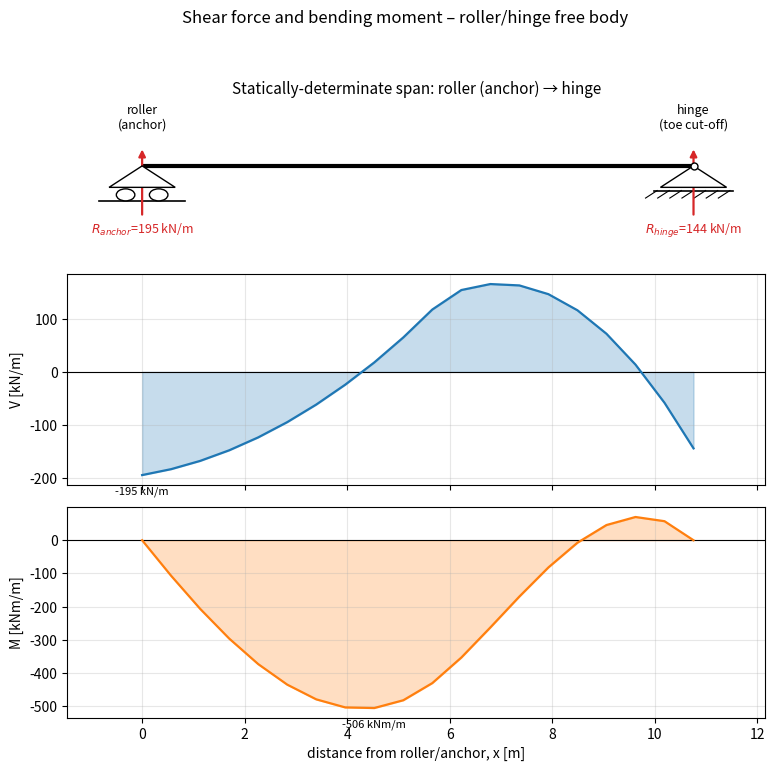

The script that saved this image:
'''
analytical_model.py
====================================================================
This routine represents a simple anlytical model for a canal-wall 
cross-section.
Input: a realization created by the script 'generating_samples.py' 
       of the input random variables in 'engineering_parameters.json' 
Output: a matrix with Shear and Bending moment diagram for each 
        discretized point along the beam
--------------------------------------------------------------------
Main modeling hypotheses:
1) The anchor level is a ROLLER support. Everything above it is
   neglected. The anchor is considered perfectly perpendicular to 
   the beam.
2)The second constraint is an HINGE and is located at the 90% of the 
   embedded length. Everything below is neglected.
3) Between the roller (anchor) and the hinge, the wall is therefore
   a classic STATICALLY DETERMINATE simply-supported beam.
4) The fluid is in Hydrostatic condition.
5) The beam is discretized in 'n_points' and the internal actions
   are evaluated only at that level.
--------------------------------------------------------------------
WORKFLOW:
 1. Data organised in classes:      SoilLayer,Geometry...
 2. Coulomb coefficients:           coulomb_ka / coulomb_kp
 3. Earth + water pressure, each side (uniform overload on the LEFT
    / retained side + the two water levels are all included):
                                    solve_batch(), steps "pressures"
 4. Equilibrium -> the 2 external reactions (roller/anchor + hinge):
                                    solve_batch(), steps "statics"
 5. 20 equally-spaced points, roller -> hinge, shear & moment:
                                    solve_batch(), steps "V, M"
====================================================================
'''
# ---------------------------------------------------------------- #
# Import
# ---------------------------------------------------------------- #

from __future__ import annotations

from dataclasses import dataclass, field
from typing import List, Literal, Optional, Tuple

import numpy as np
import pandas as pd 

GAMMA_WATER = 9.81  # kN/m3

# ---------------------------------------------------------------- #
# 1. DATA, ORGANISED IN CLASSES
# ---------------------------------------------------------------- #

@dataclass
class SoilLayer:
    """One homogeneous soil layer, characterised top-to-bottom."""
    name: str
    thickness: float                # m
    gamma: float                    # kN/m3, moist/bulk unit weight
    gamma_sat: float                # kN/m3, saturated unit weight
    phi_k: float                    # deg, characteristic effective friction angle
    c_k: float = 0.0                # kPa, characteristic effective cohesion
    delta_ratio: float = 2.0 / 3.0  # wall friction delta = delta_ratio * phi


@dataclass
class WaterLevels:
    level_back: float    # m, water level on retained (canal/high) side, from a common datum
    level_front: float   # m, water level on excavation/land (front) side, from same datum

@dataclass
class WallGeometry:
    top_level: float
    dredge_level: float
    anchor_level: float
    embedment_depth: float
    hinge_fraction: float = 0.9
    n_points: int = 20

    @property
    def toe_level(self) -> float:
        return self.dredge_level - self.embedment_depth

    @property
    def hinge_level(self) -> float:
        return self.dredge_level - self.hinge_fraction * self.embedment_depth
    
    @property
    def span(self) -> float:
            """Length of the statically-determinate beam, anchor -> hinge."""
            return self.anchor_level - self.hinge_level
    
@dataclass
class SectionProperties:
    """For the EN 1993-5 structural check."""
    f_yk: float            # MPa, characteristic yield strength
    W_el: float            # cm3/m, elastic section modulus per metre run



def split_stratigraphy_below(top_level: float, layers: List[SoilLayer],
                              cut_level: float) -> List[SoilLayer]:
    """
    Dividing the Wet soil to the dry soil, fundamental passage for the evaluation
    of active and passive earth pressure.
    """
    out: List[SoilLayer] = []
    z = top_level
    for layer in layers:
        layer_bot = z - layer.thickness
        if layer_bot >= cut_level:
            z = layer_bot
            continue  # entirely above the cut: not part of the front stack
        if z <= cut_level:
            out.append(layer)  # entirely below the cut: keep as-is
        else:
            thickness_below = cut_level - layer_bot
            out.append(SoilLayer(
                name=layer.name, thickness=thickness_below,
                gamma=layer.gamma, gamma_sat=layer.gamma_sat,
                phi_k=layer.phi_k, c_k=layer.c_k, delta_ratio=layer.delta_ratio,
            ))
        z = layer_bot
    if not out:
        raise ValueError(
            f"No stratigraphy remains below cut_level={cut_level} -- the "
            f"soil profile (down to {z}) does not reach that depth.")
    return out

# ---------------------------------------------------------------- #
# 2. COULOMB EARTH-PRESSURE COEFFICIENTS
# ---------------------------------------------------------------- #

def coulomb_ka(phi_deg: float, delta_deg: float, beta_deg: float = 0.0,
                theta_deg: float = 0.0) -> float:
    """Coulomb active earth pressure coefficient.
    phi   : soil friction angle [deg]
    delta : wall friction angle [deg]
    beta  : backfill slope angle from horizontal [deg]
    theta : wall inclination from vertical [deg] (0 = vertical wall)
    """
    phi, delta, beta, theta = map(np.radians, (phi_deg, delta_deg, beta_deg, theta_deg))
    num = np.cos(phi - theta) ** 2
    denom = (np.cos(theta) ** 2 * np.cos(delta + theta) *
              (1 + np.sqrt((np.sin(phi + delta) * np.sin(phi - beta)) /
                            (np.cos(delta + theta) * np.cos(theta - beta)))) ** 2)
    return num / denom


def coulomb_kp(phi_deg: float, delta_deg: float, beta_deg: float = 0.0,
                theta_deg: float = 0.0) -> float:
    """Coulomb passive earth pressure coefficient (sign convention: delta
    resists wall movement into the soil, so use -delta of the active case
    when the wall is being pushed toward the passive side).
    NB: over-predicts Kp for delta > ~ (2/3)*phi -- see module docstring.
    """
    phi, delta, beta, theta = map(np.radians, (phi_deg, delta_deg, beta_deg, theta_deg))
    num = np.cos(phi + theta) ** 2
    denom = (np.cos(theta) ** 2 * np.cos(delta - theta) *
              (1 - np.sqrt((np.sin(phi + delta) * np.sin(phi + beta)) /
                            (np.cos(delta - theta) * np.cos(theta - beta)))) ** 2)
    return num / denom

# ================================================================ #
# vectorization helpers (layers / z / samples all handled at once)
# ================================================================ #

def _layer_geometry(top_level: float, layers: List[SoilLayer]):
    t = np.array([l.thickness for l in layers])
    top = top_level - np.concatenate([[0.0], np.cumsum(t)[:-1]])
    return top, top - t


def _layer_idx(z: np.ndarray, top: np.ndarray, bot: np.ndarray) -> np.ndarray:
    """Which layer each z-point falls in, vectorized over z."""
    within = (z[None, :] <= top[:, None] + 1e-9) & (z[None, :] >= bot[:, None] - 1e-9)
    idx = np.argmax(within, axis=0)
    idx[~within.any(axis=0)] = len(top) - 1
    return idx


def _sigma_v(z, top, bot, gamma, gamma_sat, water_level):
    """(n_samples, n_z) effective vertical stress -- splits each layer into
    a dry slice (above the water table) and a saturated slice (below it)."""
    seg_bot = np.maximum(bot[:, None], z[None, :])                 # (L, Z)
    overlap = np.clip(top[:, None] - seg_bot, 0, None)              # (L, Z)
    wt = water_level[:, None, None]                                  # (N, 1, 1)
    dry = np.clip(wt, seg_bot, top[:, None]) - seg_bot                # (N, L, Z)
    sat = overlap - dry
    return (gamma[:, :, None] * dry + gamma_sat[:, :, None] * sat).sum(1)


def _gather(samples: pd.DataFrame, layers: List[SoilLayer], suffix: str) -> np.ndarray:
    return np.stack([samples[f"{l.name}_{suffix}"].to_numpy() for l in layers], axis=1)


# ---------------------------------------------------------------- #
# 3 + 4 + 5.  pressures  ->  equilibrium  ->  shear & moment
# ---------------------------------------------------------------- #

def solve_batch(samples: pd.DataFrame, geom: WallGeometry, layers: List[SoilLayer],
                 factors: None,
                 delta_ratio: float = 2.0 / 3.0) -> dict:
    """
    Vectorized, closed-form solve of the statically-determinate span.

    samples : one row per Monte Carlo sample, columns named
              "<layer.name>_soilphi/soilcohesion/soilgamdry/soilgamwet",
              plus "canal_level" (back/left water level), "phreatic_level"
              (front/right water level), "uniform_load_left" (surcharge on
              the retained/left side), and optionally "model_factor_M".
    geom    : Geometry (defines the roller-to-hinge span, see hypotheses).
    layers  : full back-side (retained/left) soil stratigraphy, top to bottom.

    Returns a dict:
      z          (n_points,)          elevations, anchor -> hinge
      V, M       (n_samples, n_points) shear force / bending moment
      R_anchor   (n_samples,)          roller reaction == the anchor force
      R_hinge    (n_samples,)          hinge reaction
    """
    factors = factors 
    n = len(samples)

    # ---- step 5: the statically-determinate span, 20 equal points ----
    z = np.linspace(geom.anchor_level, geom.hinge_level, geom.n_points)

    # ---- soil stratigraphy geometry (back = full profile from top_level,
    #      front = same profile re-based to start at dredge_level) ----
    top, bot = _layer_geometry(geom.top_level, layers)
    front_layers = split_stratigraphy_below(geom.top_level, layers, geom.dredge_level)
    ftop, fbot = _layer_geometry(geom.dredge_level, front_layers)

    phi_k, c_k, gam, gams = (_gather(samples, layers, s) for s in
                              ("soilphi", "soilcohesion", "soilgamdry", "soilgamwet"))
    phi_kf, c_kf, gamf, gamsf = (_gather(samples, front_layers, s) for s in
                                  ("soilphi", "soilcohesion", "soilgamdry", "soilgamwet"))

    wb = samples["canal_level"].to_numpy()               # water level, back/LEFT (retained) side
    wf = samples["phreatic_level"].to_numpy()              # water level, front/right (dredge) side
    q = samples["uniform_load_left"].to_numpy()              # uniform overload, LEFT-hand side
    mf = samples["model_factor_M"].to_numpy() if "model_factor_M" in samples else np.ones(n)

    idx_b = _layer_idx(z, top, bot)
    idx_f = _layer_idx(np.minimum(z, geom.dredge_level), ftop, fbot)

    # ---- step 3: earth + water pressure on EACH side -------------- #
    # back / left (retained) side: active pressure + surcharge + water
    phi_d_b = np.degrees(np.arctan(np.tan(np.radians(phi_k[:, idx_b]))))
    c_d_b = c_k[:, idx_b] 
    Ka = coulomb_ka(phi_d_b, delta_ratio * phi_d_b)
    sv_b = _sigma_v(z, top, bot, gam, gams, wb) + q[:, None]   # + left-hand overload
    p_back = np.clip(Ka * sv_b - 2 * c_d_b * np.sqrt(Ka), 0, None) + \
        GAMMA_WATER * np.clip(wb[:, None] - z[None, :], 0, None)                  # + back-side water

    # front / right (dredge) side: passive resistance + water, only below dredge level
    phi_d_f = np.degrees(np.arctan(np.tan(np.radians(phi_kf[:, idx_f])) ))
    c_d_f = c_kf[:, idx_f] 
    Kp = coulomb_kp(phi_d_f, delta_ratio * phi_d_f)
    sv_f = _sigma_v(z, ftop, fbot, gamf, gamsf, wf)
    p_front = (Kp * sv_f + 2 * c_d_f * np.sqrt(Kp)) + \
        GAMMA_WATER * np.clip(wf[:, None] - z[None, :], 0, None)                  # front-side water

    below_dredge = (z < geom.dredge_level)[None, :]
    w = p_back - np.where(below_dredge, p_front, 0.0)   # net distributed load, kN/m per m depth

    # ---- step 4: EQUILIBRIUM -> the two external reactions --------- #
    # Free-body integration of the load ALONE (no reactions yet), starting
    # from V=0, M=0 at the anchor -- this is exactly hypothesis (1),
    # "neglect what is above": the beam has no load and no internal
    # actions before the roller.
    dz = -np.diff(z)                                     # positive, z decreases anchor -> hinge
    V_free = np.concatenate([np.zeros((n, 1)),
                              np.cumsum(0.5 * (w[:, :-1] + w[:, 1:]) * dz, axis=1)], axis=1)
    M_free = np.concatenate([np.zeros((n, 1)),
                              np.cumsum(0.5 * (V_free[:, :-1] + V_free[:, 1:]) * dz, axis=1)], axis=1)

    # Sum of moments = 0 about the hinge solves the roller (anchor) reaction
    # directly -- closed form, no iteration:
    R_anchor = M_free[:, -1] / geom.span
    # Sum of forces = 0 then closes the loop for the hinge reaction:
    R_hinge = R_anchor - V_free[:, -1]

    # ---- step 5: shear & moment at the 20 points ------------------- #
    V = V_free - R_anchor[:, None]
    M = (M_free - R_anchor[:, None] * (geom.anchor_level - z)[None, :]) * mf[:, None]
    # By construction M[:, 0] == M[:, -1] == 0 -- zero moment at both
    # ends, i.e. the statically-determinate boundary condition holds
    # exactly (see the self-check in __main__ below).

    return {"z": z, "V": V, "M": M, "R_anchor": R_anchor, "R_hinge": R_hinge}
# ++++++++++++++++++++++++++++++++++++++++++++++++++++++++++++++++ #
# ---------------------------------------------------------------- #
# Example usage
# ---------------------------------------------------------------- #
import matplotlib.pyplot as plt
from matplotlib.patches import Circle, Polygon

# --- Plotting function
def plot_beam_diagrams(z, V, M, geom, R_anchor, R_hinge, savepath=None):
    """
    Draw the statically-determinate beam (roller at the anchor, hinge at the
    bottom) together with its shear force and bending moment diagrams.

    z, V, M : (n_points,) arrays from solve_batch(...)["z"/"V"/"M"][sample]
    geom    : the Geometry used to solve that sample
    R_anchor, R_hinge : reactions for that sample (scalars)
    """
    x = geom.anchor_level - z          # distance from the roller (anchor), 0 -> L
    L = geom.span

    fig, (ax_beam, ax_v, ax_m) = plt.subplots(
        3, 1, figsize=(9, 8), sharex=True,
        gridspec_kw={"height_ratios": [1, 1.4, 1.4], "hspace": 0.12},
    )

    # ---------------------------------------------------------------- #
    # 1) beam schematic: roller at x=0 (anchor), hinge/pin at x=L
    # ---------------------------------------------------------------- #
    ax_beam.plot([0, L], [0, 0], color="black", linewidth=3, solid_capstyle="butt")

    # roller support (triangle + circles) at the anchor, x = 0
    tri_h = 0.06 * L if L > 0 else 1
    roller_tri = Polygon([[0, 0], [-tri_h, -tri_h], [tri_h, -tri_h]],
                          closed=True, facecolor="white", edgecolor="black", zorder=5)
    ax_beam.add_patch(roller_tri)
    for dx in (-tri_h * 0.5, tri_h * 0.5):
        ax_beam.add_patch(Circle((dx, -tri_h * 1.35), tri_h * 0.28,
                                  facecolor="white", edgecolor="black", zorder=5))
    ax_beam.plot([-tri_h * 1.3, tri_h * 1.3], [-tri_h * 1.65, -tri_h * 1.65],
                 color="black", linewidth=1.2)
    ax_beam.text(0, tri_h * 1.6, "roller\n(anchor)", ha="center", va="bottom", fontsize=9)

    # pin/hinge support at the bottom, x = L
    hinge_tri = Polygon([[L, 0], [L - tri_h, -tri_h], [L + tri_h, -tri_h]],
                         closed=True, facecolor="white", edgecolor="black", zorder=5)
    ax_beam.add_patch(hinge_tri)
    hatch_y = -tri_h * 1.15
    ax_beam.plot([L - tri_h * 1.2, L + tri_h * 1.2], [hatch_y, hatch_y],
                 color="black", linewidth=1.2)
    for hx in np.linspace(L - tri_h * 1.1, L + tri_h * 1.1, 7):
        ax_beam.plot([hx, hx - tri_h * 0.35], [hatch_y, hatch_y - tri_h * 0.35],
                     color="black", linewidth=0.8)
    ax_beam.plot(L, 0, marker="o", markersize=5, markerfacecolor="white",
                 markeredgecolor="black", zorder=6)
    ax_beam.text(L, tri_h * 1.6, "hinge\n(toe cut-off)", ha="center", va="bottom", fontsize=9)

    # reaction arrows
    ax_beam.annotate("", xy=(0, tri_h * 0.9), xytext=(0, -tri_h * 2.4),
                      arrowprops=dict(arrowstyle="-|>", color="tab:red", lw=1.6))
    ax_beam.text(0, -tri_h * 2.6, f"$R_{{anchor}}$={R_anchor:.0f} kN/m",
                 ha="center", va="top", fontsize=9, color="tab:red")
    ax_beam.annotate("", xy=(L, tri_h * 0.9), xytext=(L, -tri_h * 2.4),
                      arrowprops=dict(arrowstyle="-|>", color="tab:red", lw=1.6))
    ax_beam.text(L, -tri_h * 2.6, f"$R_{{hinge}}$={R_hinge:.0f} kN/m",
                 ha="center", va="top", fontsize=9, color="tab:red")

    ax_beam.set_ylim(-tri_h * 4, tri_h * 3)
    ax_beam.axis("off")
    ax_beam.set_title("Statically-determinate span: roller (anchor) \u2192 hinge", fontsize=11)

    # ---------------------------------------------------------------- #
    # 2) shear force diagram
    # ---------------------------------------------------------------- #
    ax_v.axhline(0, color="black", linewidth=0.8)
    ax_v.plot(x, V, color="tab:blue", linewidth=1.6)
    ax_v.fill_between(x, V, 0, color="tab:blue", alpha=0.25)
    i_vmax = np.argmax(np.abs(V))
    ax_v.annotate(f"{V[i_vmax]:.0f} kN/m", xy=(x[i_vmax], V[i_vmax]),
                  xytext=(0, 10 if V[i_vmax] >= 0 else -14),
                  textcoords="offset points", ha="center", fontsize=8)
    ax_v.set_ylabel("V [kN/m]")
    ax_v.grid(alpha=0.3)

    # ---------------------------------------------------------------- #
    # 3) bending moment diagram
    # ---------------------------------------------------------------- #
    ax_m.axhline(0, color="black", linewidth=0.8)
    ax_m.plot(x, M, color="tab:orange", linewidth=1.6)
    ax_m.fill_between(x, M, 0, color="tab:orange", alpha=0.25)
    i_mmax = np.argmax(np.abs(M))
    ax_m.annotate(f"{M[i_mmax]:.0f} kNm/m", xy=(x[i_mmax], M[i_mmax]),
                  xytext=(0, 10 if M[i_mmax] >= 0 else -14),
                  textcoords="offset points", ha="center", fontsize=8)
    ax_m.set_ylabel("M [kNm/m]")
    ax_m.set_xlabel("distance from roller/anchor, x [m]")
    ax_m.grid(alpha=0.3)

    fig.suptitle("Shear force and bending moment \u2013 roller/hinge free body", y=0.995)
    fig.tight_layout()

    if savepath:
        fig.savefig(savepath, dpi=150, bbox_inches="tight")
    return fig

# --- Calling the functions
if __name__ == "__main__":
    layers = [
        SoilLayer(name="Sand", thickness=6.0, gamma=17.0, gamma_sat=19.5, phi_k=32.5, c_k=0.0),
        SoilLayer(name="Clay", thickness=20.0, gamma=15.0, gamma_sat=17.5, phi_k=22.0, c_k=10.0),
    ]
    geom = WallGeometry(top_level=5.0, dredge_level=-2.0, anchor_level=4.0,
                     embedment_depth=5.287, hinge_fraction=0.9, n_points=20)

    sample = pd.DataFrame([{
        "Sand_soilphi": 32.5, "Sand_soilcohesion": 0.0, "Sand_soilgamdry": 17.0, "Sand_soilgamwet": 19.5,
        "Clay_soilphi": 22.0, "Clay_soilcohesion": 10.0, "Clay_soilgamdry": 15.0, "Clay_soilgamwet": 17.5,
        "canal_level": 4.5, "phreatic_level": 0.5, "uniform_load_left": 10.0, "model_factor_M": 1.0,
    }])

    out = solve_batch(sample, geom, layers, None, delta_ratio=2.0 / 3.0)
    z, V, M = out["z"], out["V"][0], out["M"][0]

    plot_beam_diagrams(z,V, M, geom,
                    out["R_anchor"][0], out["R_hinge"][0],
                    savepath="beam_diagrams.png")
    print(f"span (anchor -> hinge)   : {geom.span:.3f} m  "
          f"[{geom.anchor_level:.2f} m -> {geom.hinge_level:.3f} m]")
    print(f"R_anchor (roller/anchor) : {out['R_anchor'][0]:8.2f} kN/m")
    print(f"R_hinge                  : {out['R_hinge'][0]:8.2f} kN/m")
    print(f"M at anchor / hinge ends : {M[0]:.6f} / {M[-1]:.6f} kNm/m  (both must be ~0)")
    i = np.argmax(np.abs(M))
    print(f"Max |M|                  : {M[i]:.1f} kNm/m at z = {z[i]:.2f} m")
    print(f"Max |V|                  : {np.max(np.abs(V)):.1f} kN/m")
    print()
    print(pd.DataFrame({"z": z, "V": V, "M": M}).round(2).to_string(index=False))
